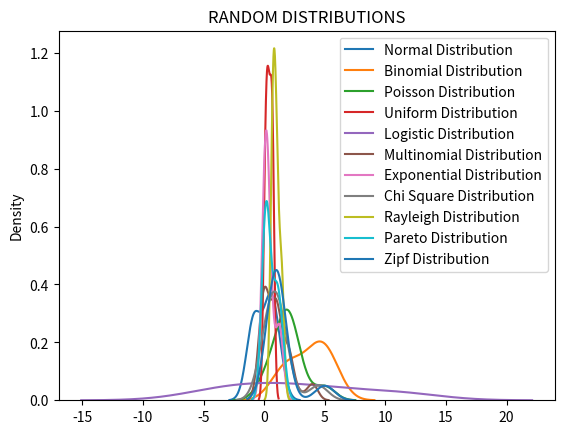

Here is the Python script that generated this plot:
from numpy import random
import matplotlib.pyplot as pl
import seaborn as sns
pl.title('RANDOM DISTRIBUTIONS')
sns.distplot(random.normal(size=10), hist=False,label='Normal Distribution')
sns.distplot(random.binomial(n=10,p=0.4,size=10), hist=False,label='Binomial Distribution')
sns.distplot(random.poisson(lam=2,size=10), hist=False,label='Poisson Distribution')
sns.distplot(random.uniform(size=10), hist=False,label='Uniform Distribution')
sns.distplot(random.logistic(loc=1,scale=2,size=10), hist=False,label='Logistic Distribution')
sns.distplot(random.multinomial(n=10,pvals=[0.1,0.1,0.2,0.05,0.05,0.1,0.1,0.1,0.025,0.175],size=10), hist=False,label='Multinomial Distribution')
sns.distplot(random.exponential(size=10), hist=False,label='Exponential Distribution')
sns.distplot(random.chisquare(df=2,size=10), hist=False,label='Chi Square Distribution')
sns.distplot(random.rayleigh(size=10), hist=False,label='Rayleigh Distribution')
sns.distplot(random.pareto(a=2,size=10), hist=False,label='Pareto Distribution')
sns.distplot(random.zipf(a=2,size=10), hist=False,label='Zipf Distribution')
pl.legend()
pl.show()